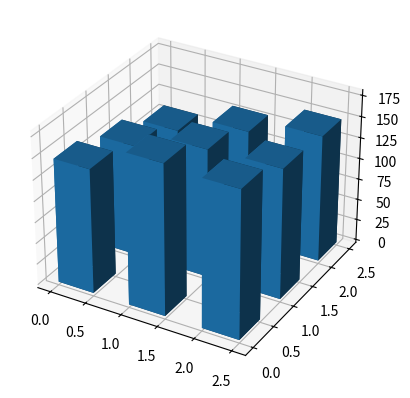

Write the Python code that produced this figure.
import numpy as np
import matplotlib.pyplot as plt
from mpl_toolkits.mplot3d import Axes3D

points = [
    (0, 2, 73),
    (1, 2, 129),
    (2, 2, 101),
    (0, 1, 194),
    (1, 1, 43),
    (2, 1, 252),
    (0, 0, 179),
    (1, 0, 172),
    (2, 0, 229)
]

points2 = [
    (0, 2, 110),
    (1, 2, 132),
    (2, 2, 150),
    (0, 1, 132),
    (1, 1, 152),
    (2, 1, 154),
    (0, 0, 147),
    (1, 0, 178),
    (2, 0, 174)
]

x, y, z = zip(*points2)
x, y, z = np.array(x), np.array(y), np.array(z)

fig = plt.figure()
ax = fig.add_subplot(111, projection='3d')

dx = dy = 0.5  
dz = z

ax.bar3d(x, y, np.zeros_like(z), dx, dy, dz, shade=True)


plt.show()